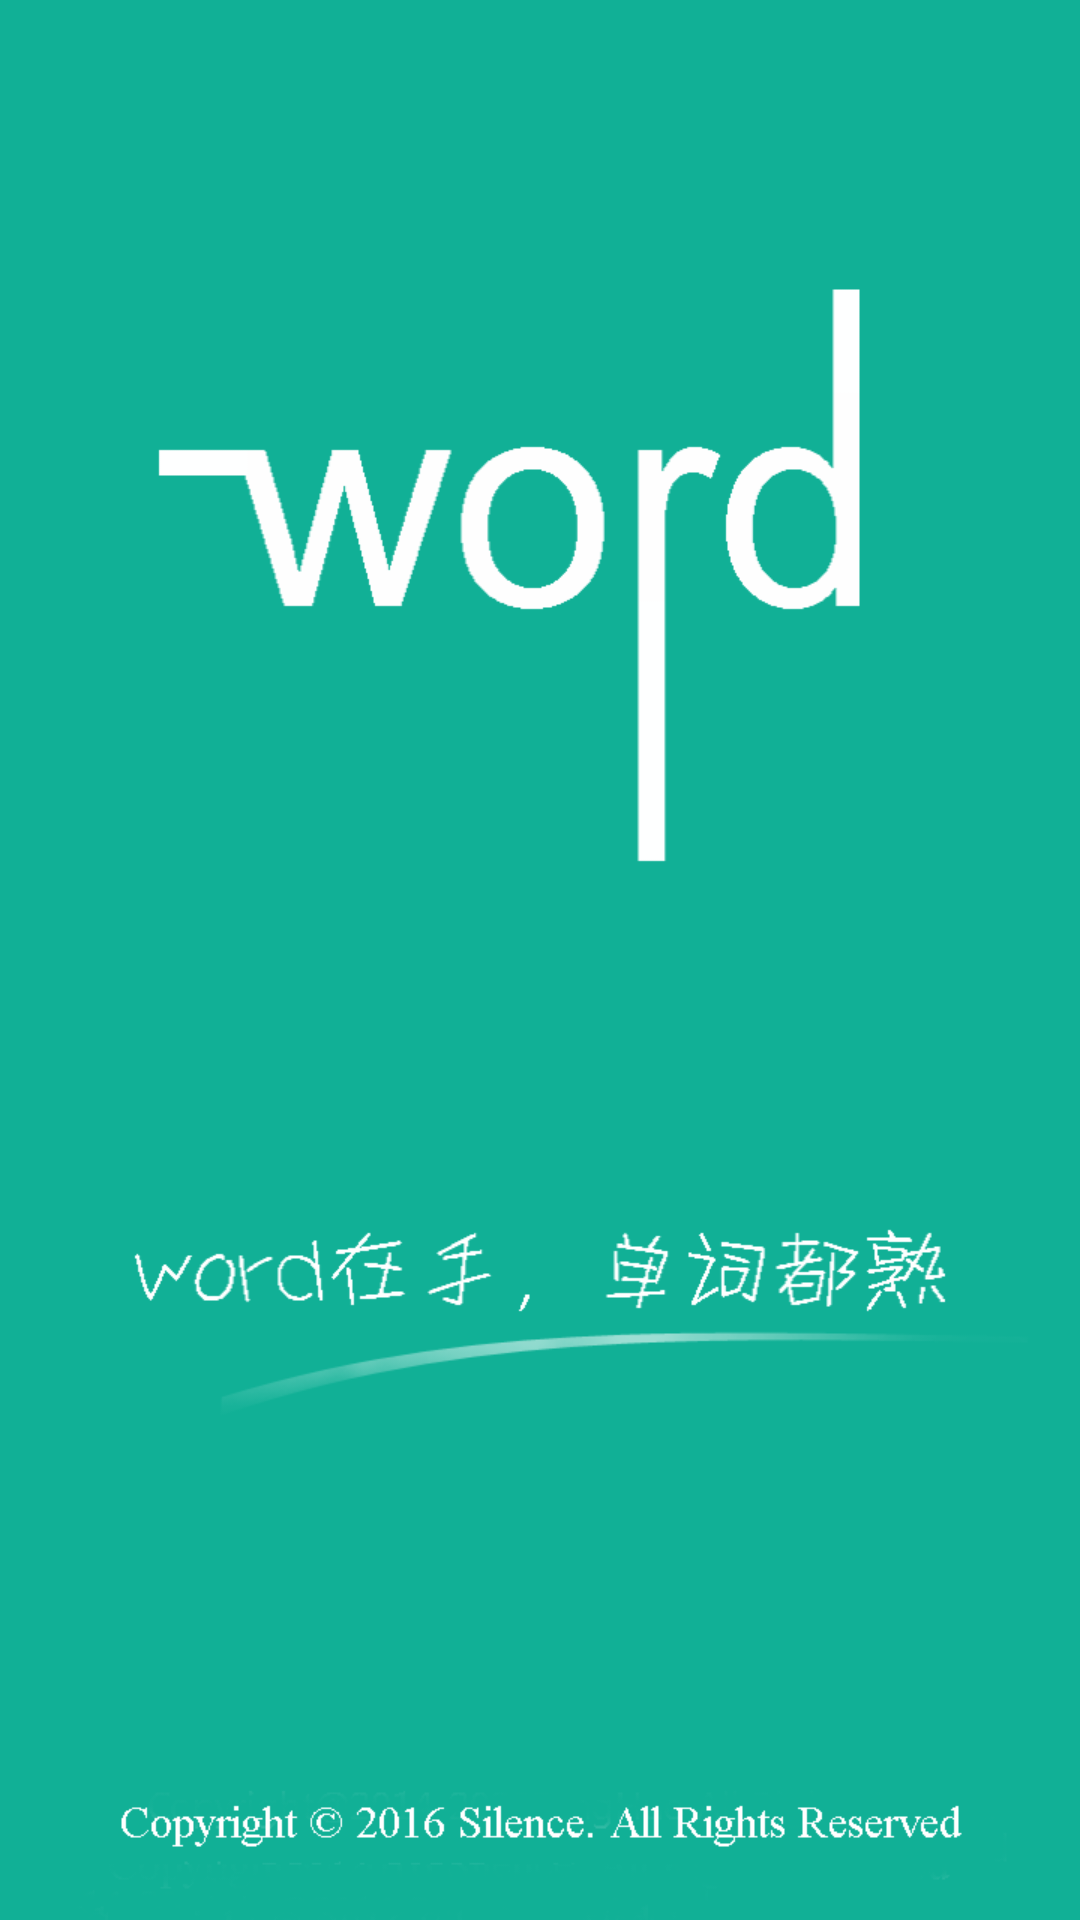

This screen was rendered from an Android layout file. Write that file and the resources it references.
<!-- AndroidManifest.xml: activity theme Theme.AppCompat.Light.NoActionBar -->
<!-- res/layout/activity_splash.xml -->
<?xml version="1.0" encoding="utf-8"?>
<RelativeLayout
    xmlns:android="http://schemas.android.com/apk/res/android"
    xmlns:tools="http://schemas.android.com/tools"
    android:layout_width="match_parent"
    android:layout_height="match_parent"
    tools:context="com.silence.activity.SplashActivity">

    <ImageView
        android:layout_width="match_parent"
        android:layout_height="match_parent"
        android:contentDescription="@string/iv_launch"
        android:src="@mipmap/launch_bg"
        android:scaleType="center"
        />
</RelativeLayout>
<!-- resources referenced by this layout -->
<resources>
  <!-- mipmap launch_bg: png bitmap (mipmap-xhdpi, 33691 bytes) -->
  <string name="iv_launch">launch background</string>
</resources>
